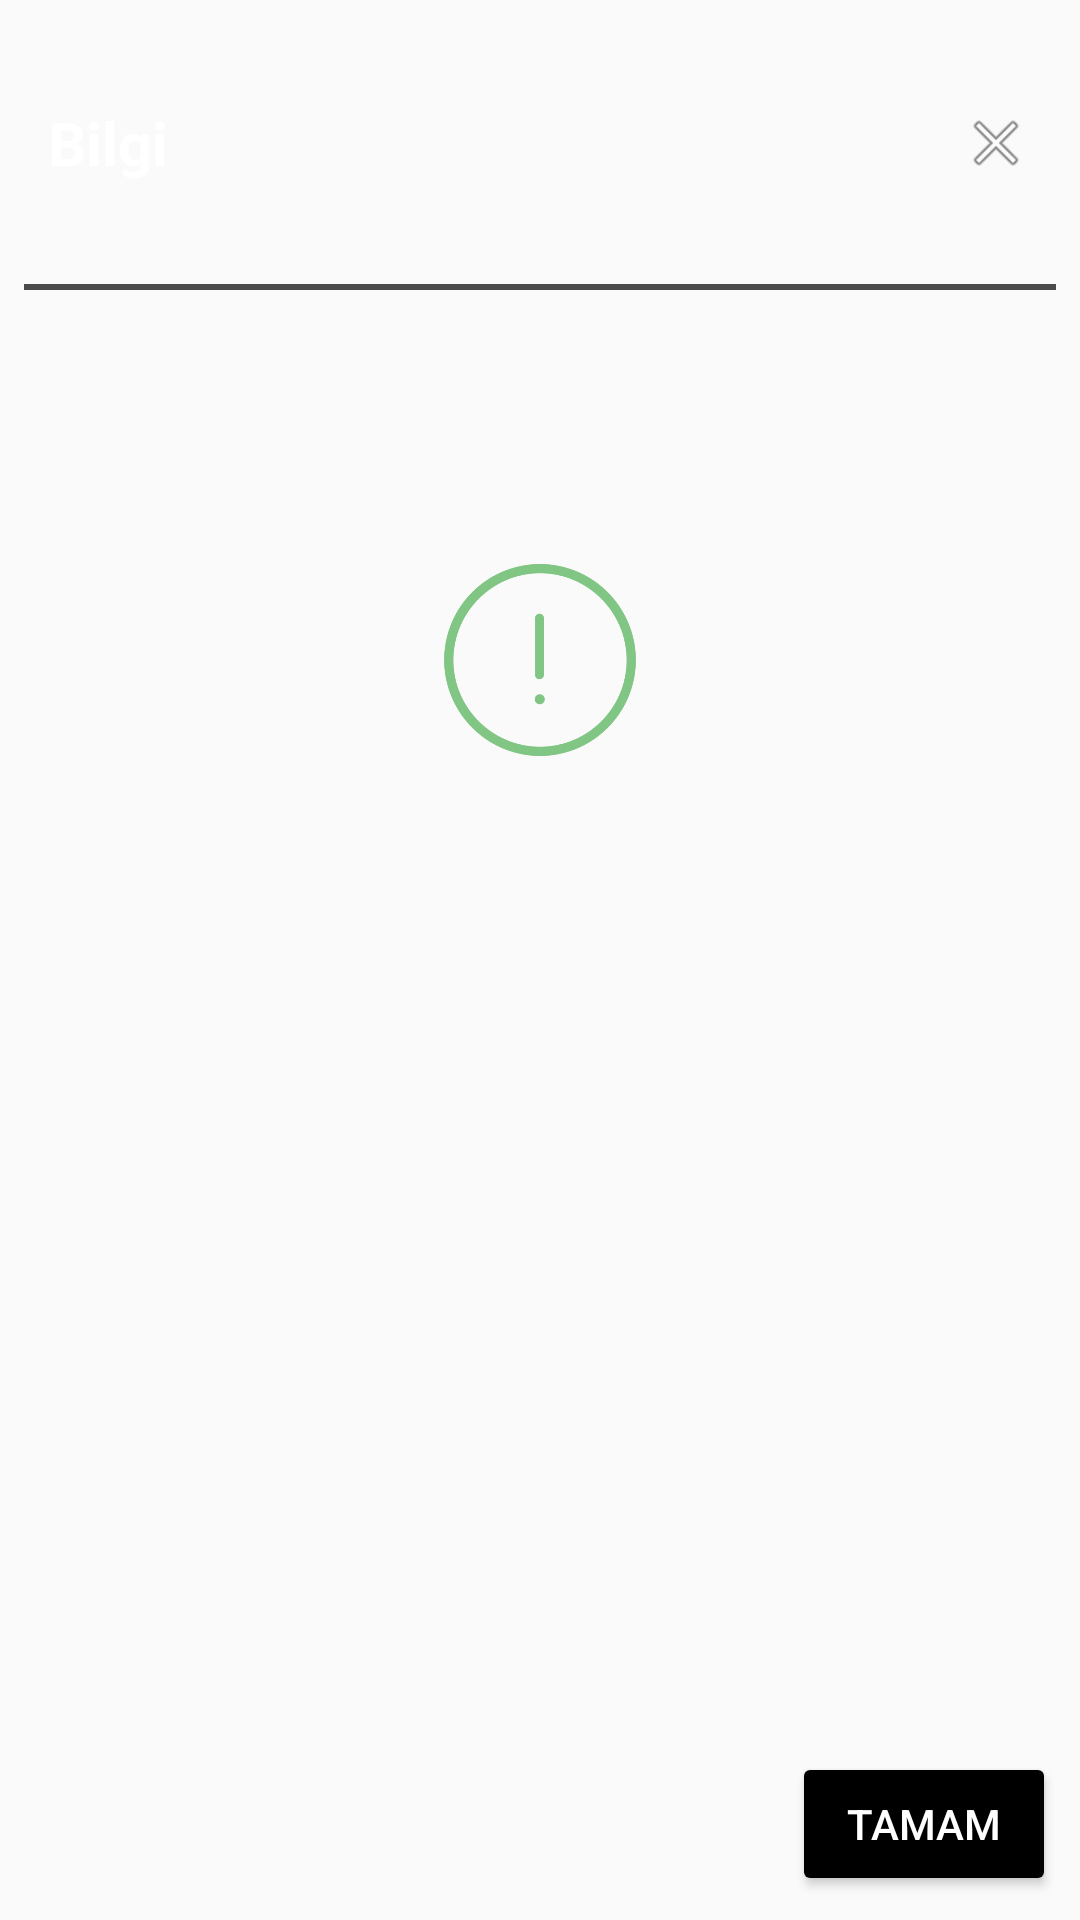

Reconstruct the res/layout file that produces this screen, plus the resources it refers to.
<!-- AndroidManifest.xml: application theme AppTheme -->
<!-- res/layout/message_dialog_warning_page.xml -->
<?xml version="1.0" encoding="utf-8"?>
<layout xmlns:android="http://schemas.android.com/apk/res/android" xmlns:app="http://schemas.android.com/apk/res-auto"
        xmlns:tools="http://schemas.android.com/tools" android:id="@+id/layout">
    <data>

        <variable name="modelWarning" type="com.example.movies.utility.DialogViewModel"/>
    </data>
    <androidx.constraintlayout.widget.ConstraintLayout
            android:orientation="vertical"
            android:layout_width="match_parent"
            android:layout_height="match_parent">

        <Button
                android:text="@string/ok_btn_text"
                style="@style/Widget.AppCompat.Button.Colored"
                android:layout_width="wrap_content"
                android:layout_height="wrap_content" app:layout_constraintBottom_toBottomOf="parent"
                android:layout_marginRight="8dp" android:layout_marginEnd="8dp"
                app:layout_constraintEnd_toEndOf="parent"
                android:layout_marginBottom="8dp" android:id="@+id/ok_btn"
                app:layout_constraintStart_toStartOf="parent"
                app:layout_constraintHorizontal_bias="1.0"/>
        <ImageView
                android:layout_width="64dp"
                android:layout_height="64dp" app:srcCompat="@drawable/warning"
                app:layout_constraintStart_toStartOf="parent" app:layout_constraintEnd_toEndOf="parent"
                android:id="@+id/imageView2"
                android:layout_marginRight="32dp"
                android:alpha="0.7"
                app:messageApiStatus="@{modelWarning.status}"
                android:layout_marginEnd="32dp" android:layout_marginLeft="32dp" android:layout_marginStart="32dp"
                android:layout_marginBottom="8dp" app:layout_constraintBottom_toBottomOf="parent"
                app:layout_constraintHorizontal_bias="0.5"
                android:layout_marginTop="8dp" app:layout_constraintTop_toBottomOf="@+id/linearLayout"
                app:layout_constraintVertical_bias="0.18"/>
        <TextView
                android:layout_width="wrap_content"
                android:layout_height="0dp"
                android:id="@+id/info_content_message" app:layout_constraintStart_toStartOf="@+id/imageView2"
                android:text="@{modelWarning.status.text}"
                android:maxLines="10"
                android:ellipsize="end"
                app:layout_constraintTop_toBottomOf="@+id/imageView2"
                android:layout_marginTop="16dp"
                android:layout_marginLeft="16dp" android:layout_marginStart="16dp"
                app:layout_constraintEnd_toEndOf="@+id/imageView2"
                android:layout_marginRight="16dp"
                android:layout_marginEnd="16dp" app:layout_constraintBottom_toTopOf="@+id/ok_btn"
                android:layout_marginBottom="16dp"/>
        <TextView
                android:text="@string/info_message"
                android:layout_width="wrap_content"
                android:layout_height="wrap_content"
                android:id="@+id/info_header_message"
                android:layout_marginStart="16dp"
                android:textStyle="bold"
                android:textSize="20sp"
                app:layout_constraintStart_toStartOf="parent" android:layout_marginLeft="16dp"
                app:layout_constraintTop_toTopOf="parent"
                app:layout_constraintBottom_toTopOf="@+id/linearLayout"/>
        <LinearLayout
                android:orientation="horizontal"
                android:layout_width="match_parent"
                android:layout_height="2dp"
                android:background="@color/colorPrimary" android:id="@+id/linearLayout"
                app:layout_constraintEnd_toEndOf="parent"
                android:alpha="0.7"
                app:layout_constraintStart_toStartOf="parent" android:layout_marginRight="8dp"
                android:layout_marginEnd="8dp" android:layout_marginLeft="8dp" android:layout_marginStart="8dp"
                app:layout_constraintTop_toTopOf="parent" android:layout_marginBottom="8dp"
                app:layout_constraintBottom_toBottomOf="parent" app:layout_constraintVertical_bias="0.15">
        </LinearLayout>
        <ImageView
                android:layout_width="24dp"
                android:layout_height="24dp" app:srcCompat="@android:drawable/ic_menu_close_clear_cancel"
                android:id="@+id/imageView3"
                app:layout_constraintTop_toTopOf="@+id/info_header_message"
                app:layout_constraintBottom_toBottomOf="@+id/info_header_message"
                app:layout_constraintEnd_toEndOf="parent" android:layout_marginRight="16dp"
                android:layout_marginEnd="16dp"/>
    </androidx.constraintlayout.widget.ConstraintLayout>
</layout>
<!-- resources referenced by this layout -->
<resources>
  <color name="colorPrimary">#000000</color>
  <!-- drawable warning: png bitmap (drawable, 30612 bytes) -->
  <string name="info_message">Bilgi</string>
  <string name="ok_btn_text">Tamam</string>
  <style name="AppTheme" parent="Theme.AppCompat.Light.DarkActionBar">
          
          <item name="colorPrimary">@color/colorPrimary</item>
          <item name="colorPrimaryDark">@color/colorPrimaryDark</item>
          <item name="colorAccent">@color/colorAccent</item>
          <item name="windowActionBar">false</item>
          <item name="windowNoTitle">true</item>
          <item name="android:textColor">@color/white</item>
      </style>
  <color name="colorPrimaryDark">#000000</color>
  <color name="colorAccent">#000000</color>
  <color name="white">#ffffff</color>
</resources>
